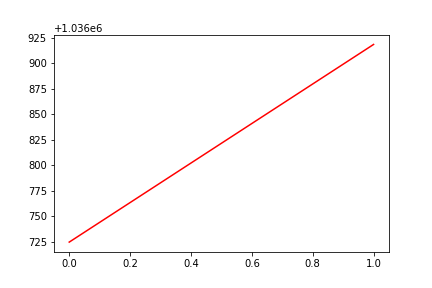

The file beside this chart, header and first rows:
, date, assets
0, 0, 1036725
1, 20170315, 1036918
